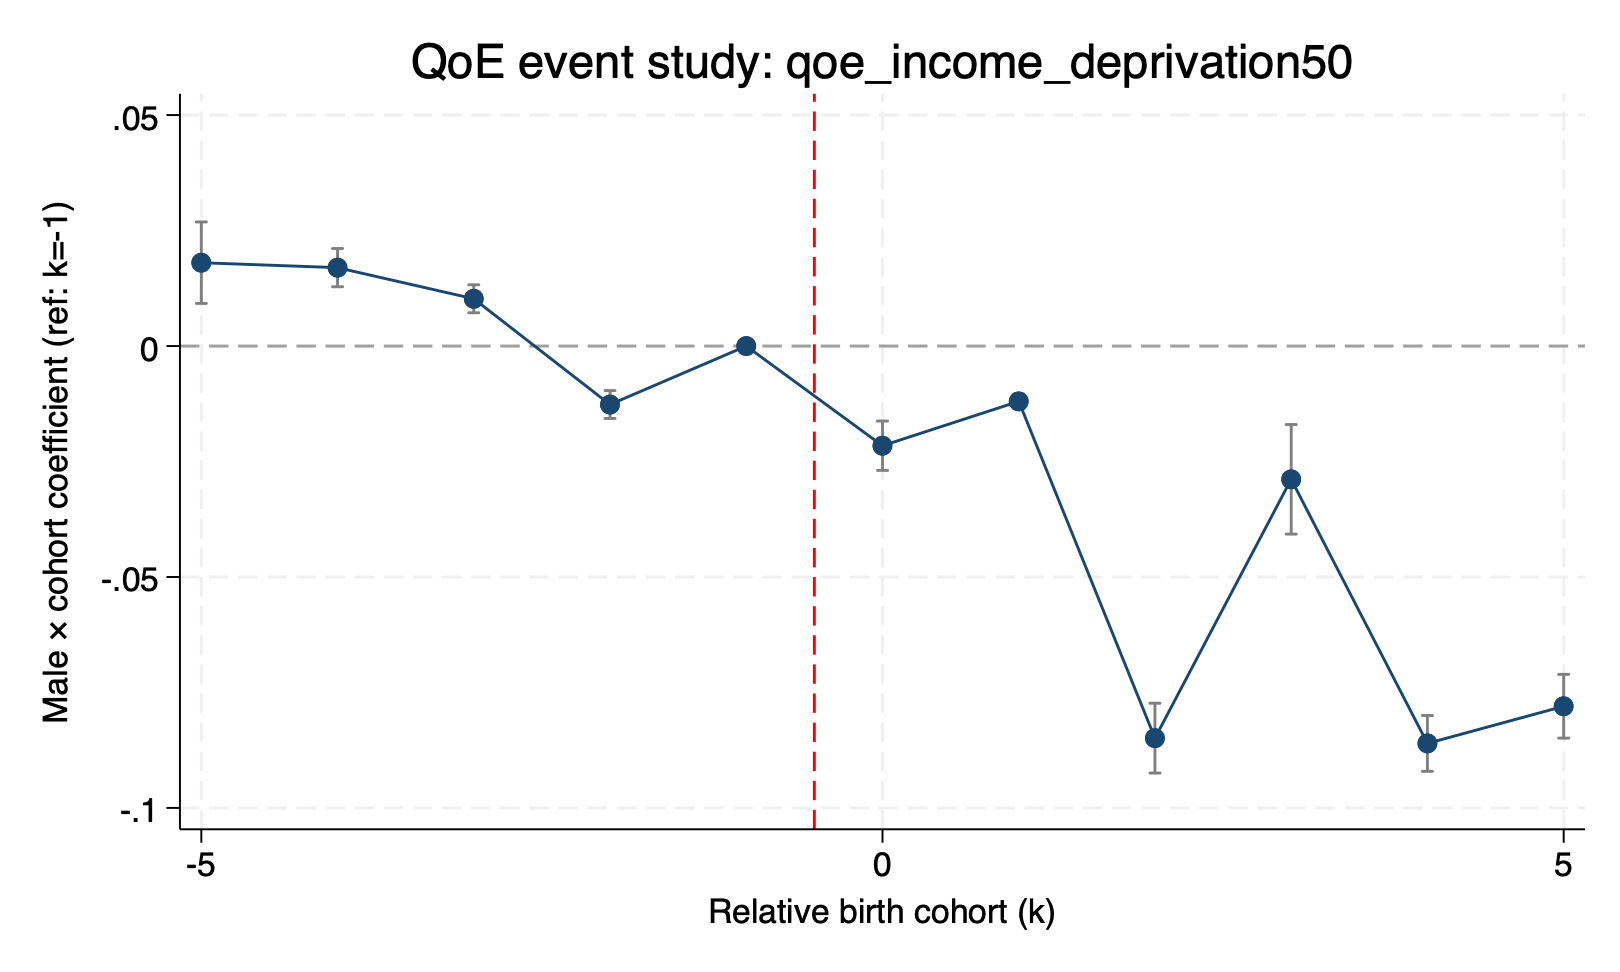

Source data for this figure (header and first rows):
outcome, rel_cohort, beta, se, lb, ub, wild_p
qoe_income_deprivation50, -5, 0.01805, 0.003959, 0.009227, 0.02687, 0.167
qoe_income_deprivation50, -4, 0.01697, 0.001858, 0.01283, 0.02111, 0.4336
qoe_income_deprivation50, -3, 0.01023, 0.001361, 0.0072, 0.01327, 0.3945
qoe_income_deprivation50, -2, -0.01266, 0.001354, -0.01568, -0.009646, 0.3232
qoe_income_deprivation50, -1, 0, 0, 0, 0, 
qoe_income_deprivation50, 0, -0.02158, 0.002398, -0.02692, -0.01623, 0.2451
qoe_income_deprivation50, 1, -0.01198, 0.0007168, -0.01357, -0.01038, 0.3672
qoe_income_deprivation50, 2, -0.08489, 0.003393, -0.09245, -0.07733, 0.2793
qoe_income_deprivation50, 3, -0.02886, 0.005324, -0.04072, -0.01699, 0.1807
qoe_income_deprivation50, 4, -0.08603, 0.002714, -0.09208, -0.07998, 0.4385
qoe_income_deprivation50, 5, -0.07798, 0.003095, -0.08488, -0.07108, 0.2324
